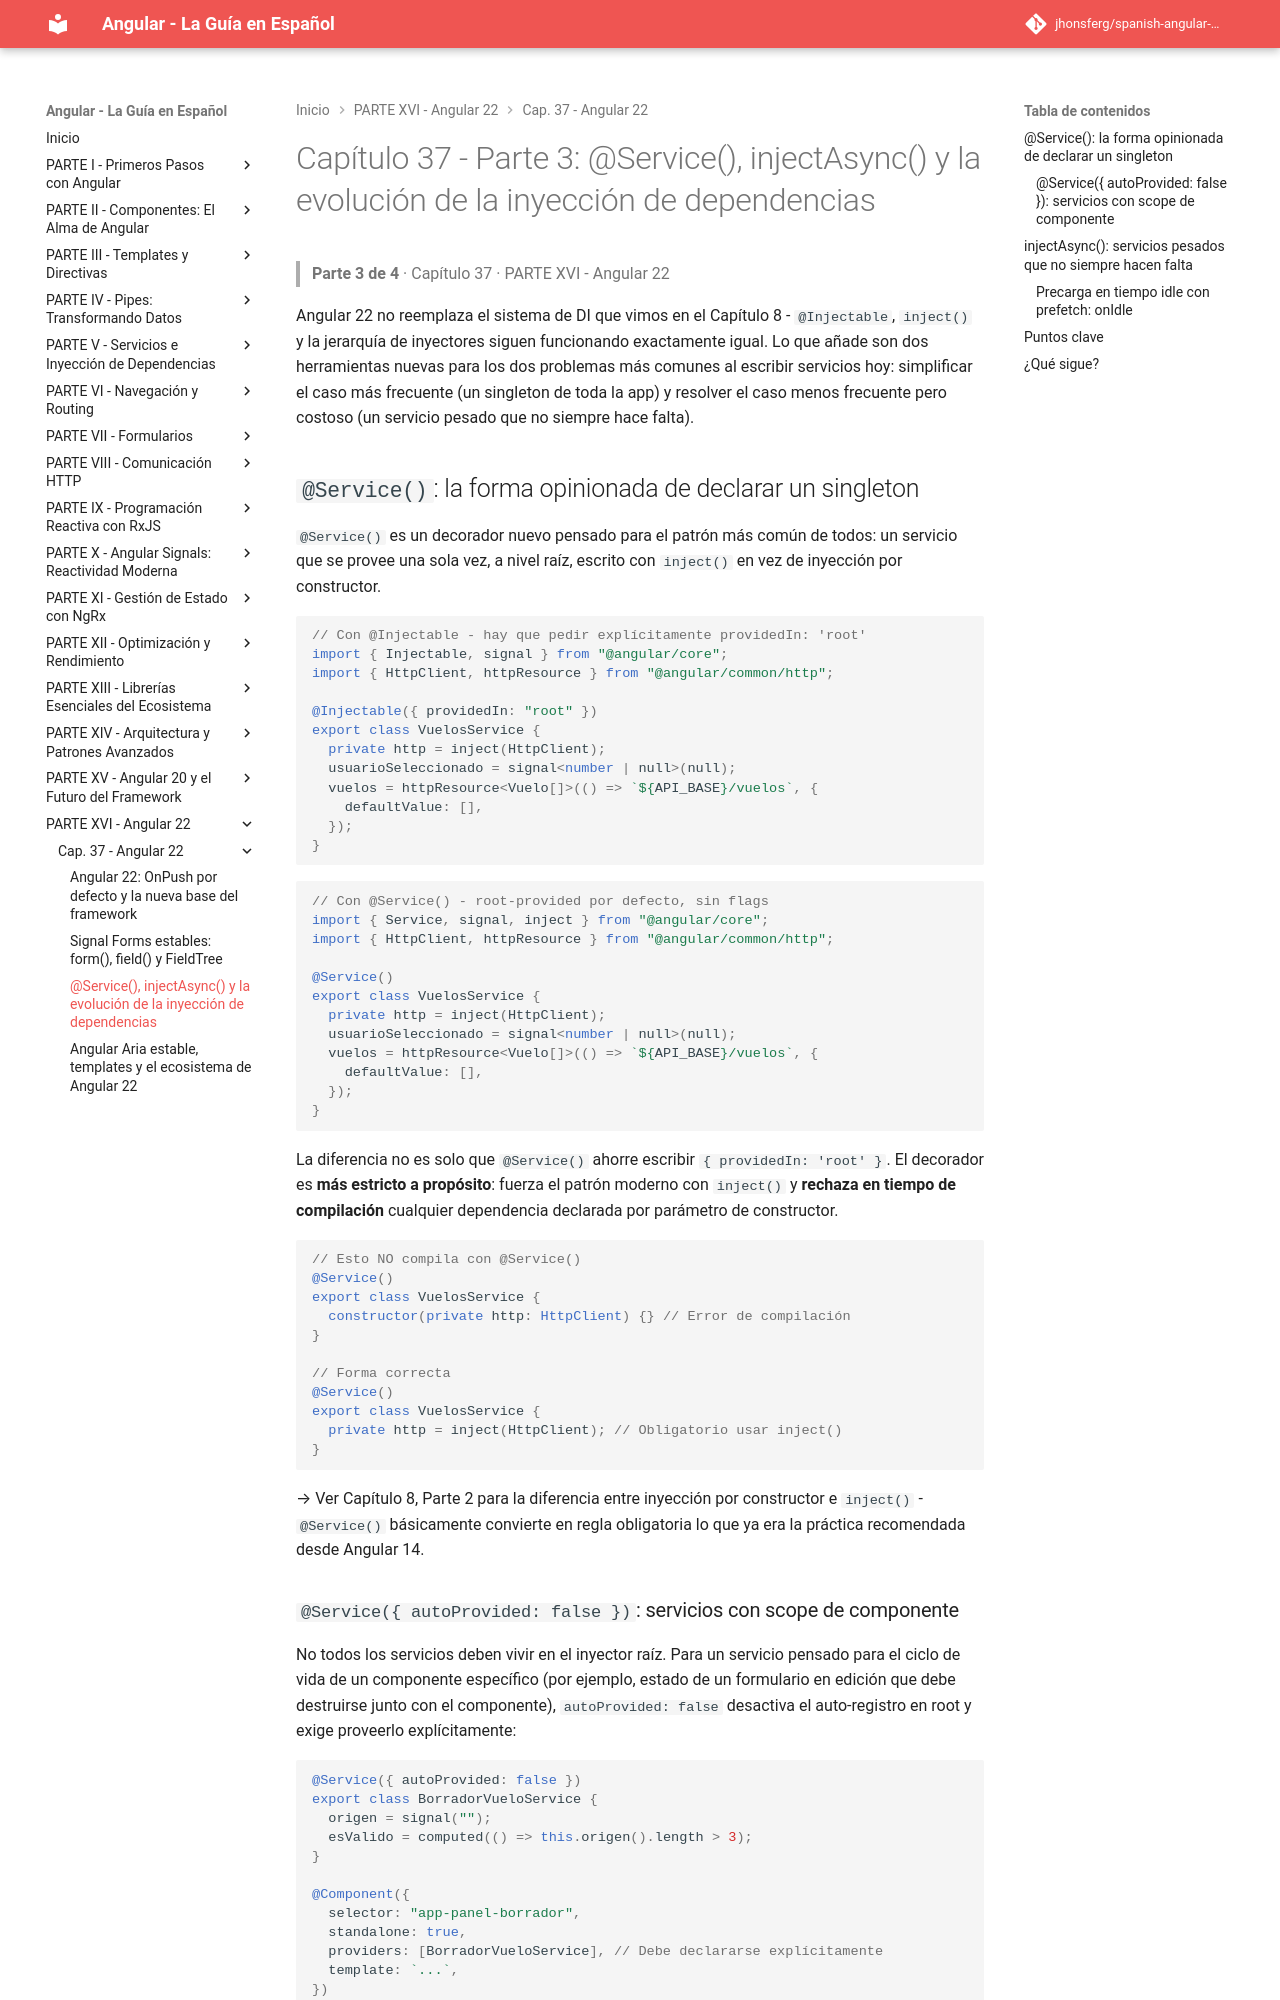

repository: jhonsferg/spanish-angular-guide · page: 37-angular-22/3-service-injectasync-y-la-evolucion-de-la-inyeccion-de-dependencias/index.html · generator: mkdocs

# Capítulo 37 - Parte 3: @Service(), injectAsync() y la evolución de la inyección de dependencias

> **Parte 3 de 4** · Capítulo 37 · PARTE XVI - Angular 22

Angular 22 no reemplaza el sistema de DI que vimos en el Capítulo 8 - `@Injectable`, `inject()` y la jerarquía de inyectores siguen funcionando exactamente igual. Lo que añade son dos herramientas nuevas para los dos problemas más comunes al escribir servicios hoy: simplificar el caso más frecuente (un singleton de toda la app) y resolver el caso menos frecuente pero costoso (un servicio pesado que no siempre hace falta).

## `@Service()`: la forma opinionada de declarar un singleton

`@Service()` es un decorador nuevo pensado para el patrón más común de todos: un servicio que se provee una sola vez, a nivel raíz, escrito con `inject()` en vez de inyección por constructor.

```typescript
// Con @Injectable - hay que pedir explícitamente providedIn: 'root'
import { Injectable, signal } from "@angular/core";
import { HttpClient, httpResource } from "@angular/common/http";

@Injectable({ providedIn: "root" })
export class VuelosService {
  private http = inject(HttpClient);
  usuarioSeleccionado = signal<number | null>(null);
  vuelos = httpResource<Vuelo[]>(() => `${API_BASE}/vuelos`, {
    defaultValue: [],
  });
}
```

```typescript
// Con @Service() - root-provided por defecto, sin flags
import { Service, signal, inject } from "@angular/core";
import { HttpClient, httpResource } from "@angular/common/http";

@Service()
export class VuelosService {
  private http = inject(HttpClient);
  usuarioSeleccionado = signal<number | null>(null);
  vuelos = httpResource<Vuelo[]>(() => `${API_BASE}/vuelos`, {
    defaultValue: [],
  });
}
```

La diferencia no es solo que `@Service()` ahorre escribir `{ providedIn: 'root' }`. El decorador es **más estricto a propósito**: fuerza el patrón moderno con `inject()` y **rechaza en tiempo de compilación** cualquier dependencia declarada por parámetro de constructor.

```typescript
// Esto NO compila con @Service()
@Service()
export class VuelosService {
  constructor(private http: HttpClient) {} // Error de compilación
}

// Forma correcta
@Service()
export class VuelosService {
  private http = inject(HttpClient); // Obligatorio usar inject()
}
```

→ Ver Capítulo 8, Parte 2 para la diferencia entre inyección por constructor e `inject()` - `@Service()` básicamente convierte en regla obligatoria lo que ya era la práctica recomendada desde Angular 14.
